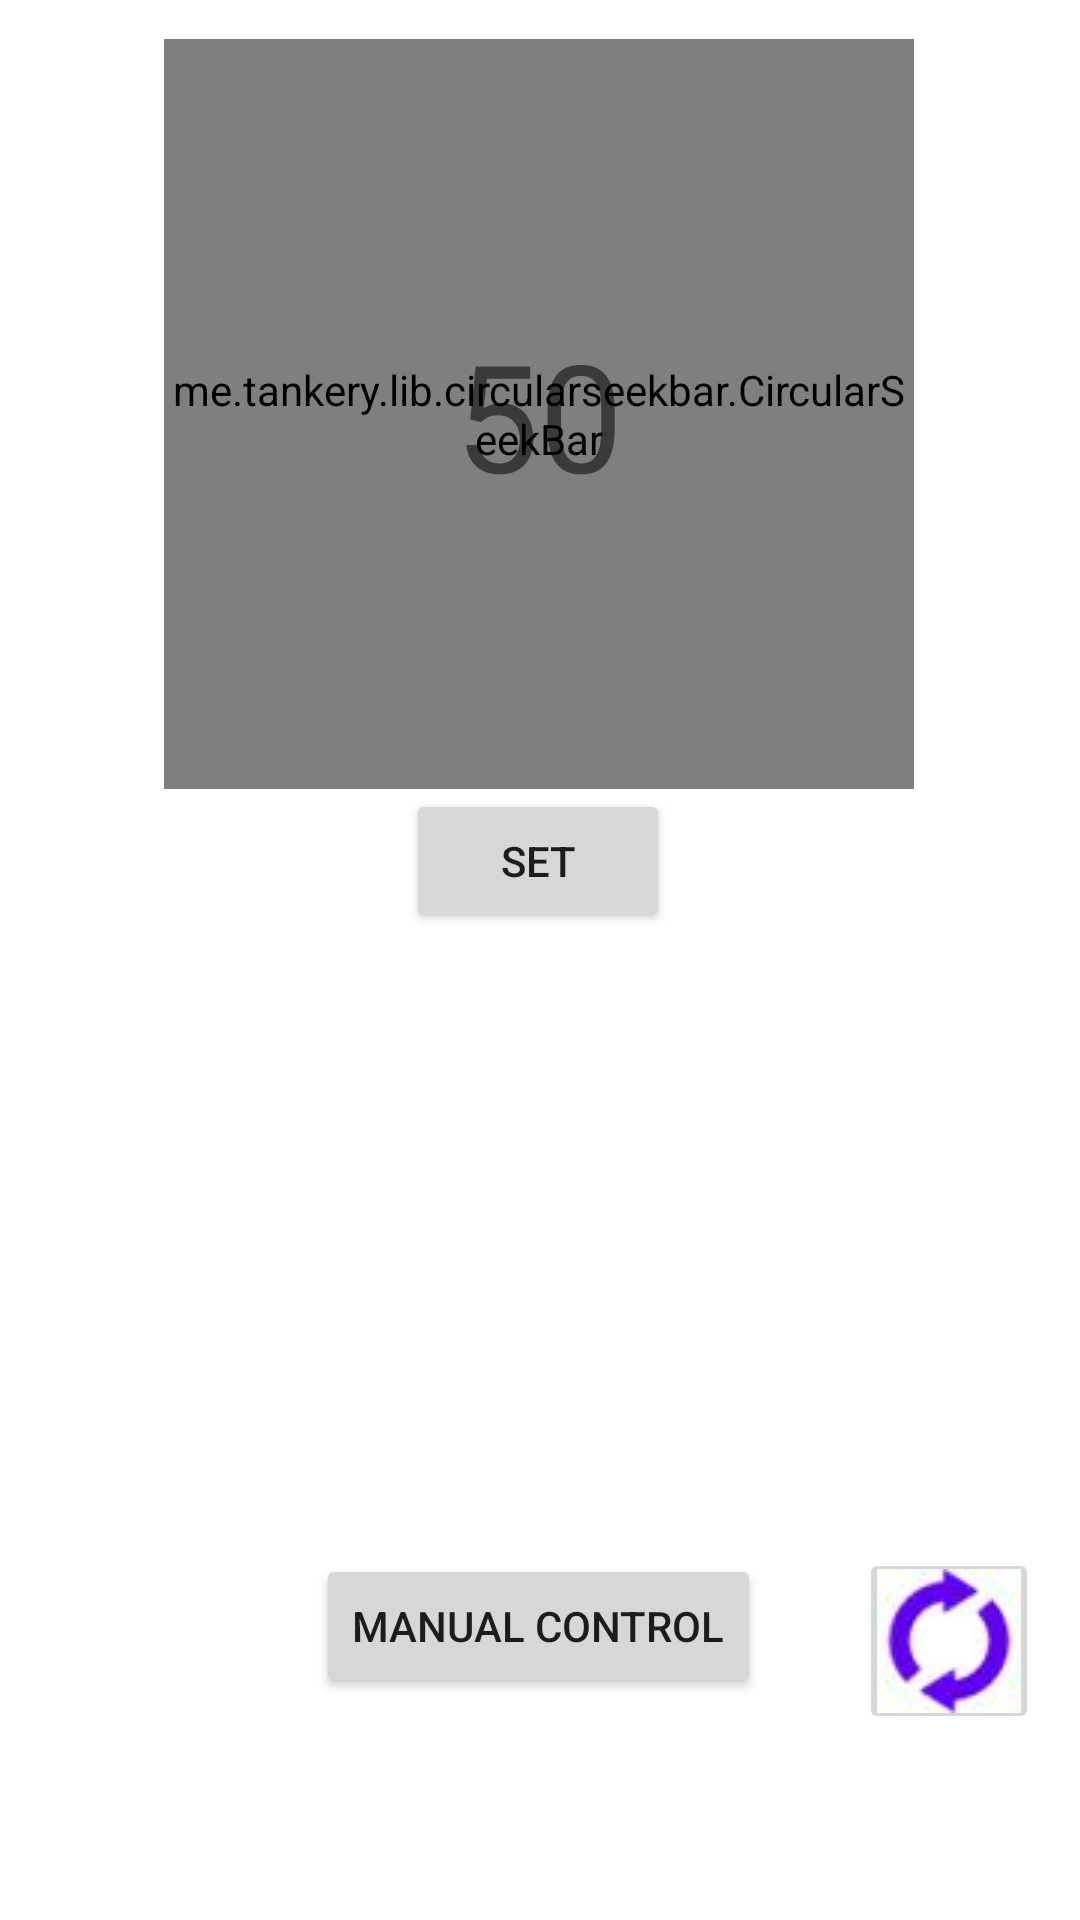

Write the Android layout XML for this screen, with the resource values it uses.
<!-- AndroidManifest.xml: application theme Theme.SmartBlinds -->
<!-- res/layout/fragment_dashboard.xml -->
<?xml version="1.0" encoding="utf-8"?>
<androidx.constraintlayout.widget.ConstraintLayout xmlns:android="http://schemas.android.com/apk/res/android"
    xmlns:app="http://schemas.android.com/apk/res-auto"
    xmlns:tools="http://schemas.android.com/tools"
    android:layout_width="match_parent"
    android:layout_height="match_parent"
    tools:context=".ui.dashboard.DashboardFragment">

    <TextView
        android:id="@+id/text_dashboard"
        android:layout_width="match_parent"
        android:layout_height="wrap_content"
        android:layout_marginStart="8dp"
        android:layout_marginTop="8dp"
        android:layout_marginEnd="8dp"
        android:textAlignment="center"
        android:textSize="25sp"
        android:textStyle="bold"
        app:layout_constraintBottom_toBottomOf="parent"
        app:layout_constraintEnd_toEndOf="parent"
        app:layout_constraintHorizontal_bias="1.0"
        app:layout_constraintStart_toStartOf="parent"
        app:layout_constraintTop_toTopOf="parent"
        app:layout_constraintVertical_bias="0.648" />

    <Button
        android:id="@+id/btn2man"
        android:layout_width="wrap_content"
        android:layout_height="wrap_content"
        android:text="Manual Control"
        app:layout_constraintBottom_toBottomOf="parent"
        app:layout_constraintEnd_toEndOf="@+id/text_dashboard"
        app:layout_constraintHorizontal_bias="0.498"
        app:layout_constraintStart_toStartOf="@+id/text_dashboard"
        app:layout_constraintTop_toTopOf="parent"
        app:layout_constraintVertical_bias="0.875" />

    <me.tankery.lib.circularseekbar.CircularSeekBar
        android:id="@+id/circ1"
        android:layout_width="250dp"
        android:layout_height="250dp"
        app:cs_circle_color="@color/white"
        app:cs_circle_progress_color="@color/purple_500"
        app:cs_circle_stroke_width="10dp"
        app:cs_circle_style="round"
        app:cs_circle_x_radius="0dp"
        app:cs_circle_y_radius="0dp"
        app:cs_disable_pointer="false"
        app:cs_disable_progress_glow="true"
        app:cs_hide_progress_when_empty="true"
        app:cs_lock_enabled="true"
        app:cs_maintain_equal_circle="true"
        app:cs_max="100"
        app:cs_move_outside_circle="true"
        app:cs_negative_enabled="false"
        app:cs_pointer_angle="0"
        app:cs_pointer_color="@color/purple_500"
        app:cs_pointer_stroke_width="30dp"
        app:cs_progress="50"
        app:cs_use_custom_radii="false"
        app:layout_constraintBottom_toBottomOf="parent"
        app:layout_constraintEnd_toEndOf="parent"
        app:layout_constraintHorizontal_bias="0.496"
        app:layout_constraintStart_toStartOf="parent"
        app:layout_constraintTop_toTopOf="parent"
        app:layout_constraintVertical_bias="0.033" />

    <TextView
        android:id="@+id/circtext"
        android:layout_width="wrap_content"
        android:layout_height="wrap_content"
        android:text="50"
        android:textSize="50dp"
        app:layout_constraintBottom_toBottomOf="@+id/circ1"
        app:layout_constraintEnd_toEndOf="@+id/circ1"
        app:layout_constraintStart_toStartOf="@+id/circ1"
        app:layout_constraintTop_toTopOf="@+id/circ1" />

    <Button
        android:id="@+id/circok"
        android:layout_width="wrap_content"
        android:layout_height="wrap_content"
        android:text="Set"
        app:layout_constraintBottom_toBottomOf="parent"
        app:layout_constraintEnd_toEndOf="parent"
        app:layout_constraintHorizontal_bias="0.498"
        app:layout_constraintStart_toStartOf="parent"
        app:layout_constraintTop_toBottomOf="@+id/circ1"
        app:layout_constraintVertical_bias="0.0" />

    <ImageButton
        android:id="@+id/circref"
        android:layout_width="60dp"
        android:layout_height="62dp"
        android:src="@drawable/refresh"
        app:layout_constraintBottom_toBottomOf="parent"
        app:layout_constraintEnd_toEndOf="parent"
        app:layout_constraintHorizontal_bias="0.954"
        app:layout_constraintStart_toStartOf="parent"
        app:layout_constraintTop_toTopOf="parent"
        app:layout_constraintVertical_bias="0.893" />


</androidx.constraintlayout.widget.ConstraintLayout>
<!-- resources referenced by this layout -->
<resources>
  <!-- drawable refresh: jpg bitmap (drawable, 1508 bytes) -->
  <style name="Theme.SmartBlinds" parent="Theme.MaterialComponents.DayNight.DarkActionBar">
          
          <item name="colorPrimary">@color/purple_500</item>
          <item name="colorPrimaryVariant">@color/purple_700</item>
          <item name="colorOnPrimary">@color/white</item>
          
          <item name="colorSecondary">@color/teal_200</item>
          <item name="colorSecondaryVariant">@color/teal_700</item>
          <item name="colorOnSecondary">@color/black</item>
          
          <item name="android:statusBarColor">?attr/colorPrimaryVariant</item>
          
      </style>
  <!-- not gathered from this repository: default colours our renderer supplied (Android Studio template values) -->
  <color name="purple_500">#FF6200EE</color>
  <color name="purple_700">#FF3700B3</color>
  <color name="teal_200">#FF03DAC5</color>
  <color name="teal_700">#FF018786</color>
  <color name="black">#FF000000</color>
  <color name="white">#FFFFFFFF</color>
</resources>
